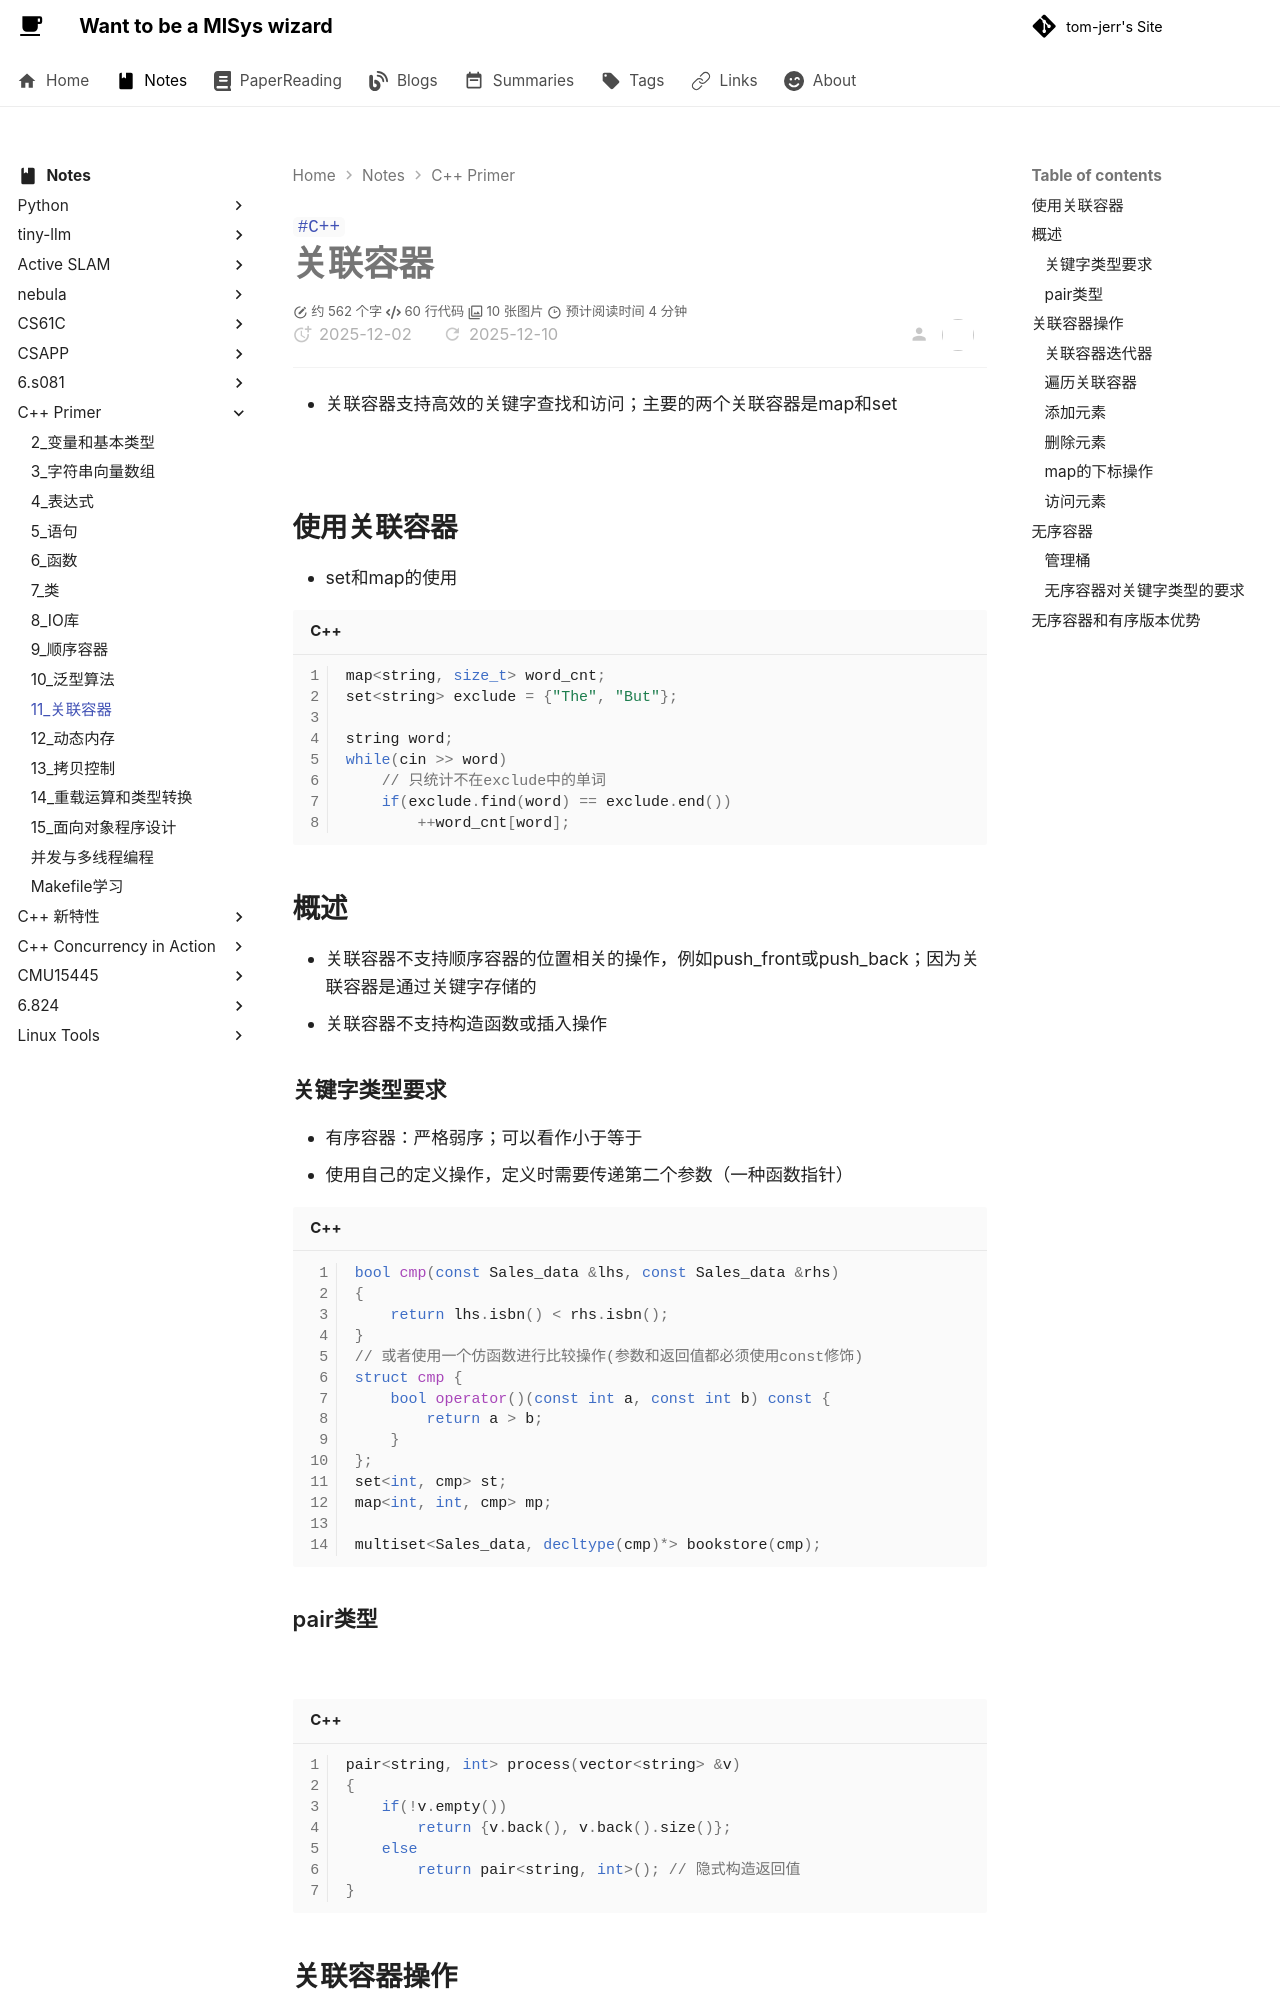

repository: tom-jerr/tom-jerr.github.io · page: notes/c++primer/11_关联容器/index.html · generator: mkdocs

---

title: C++-关联容器
tags:

- C++

---

# 关联容器

- 关联容器支持高效的关键字查找和访问；主要的两个关联容器是map和set

![](https://github.com/tom-jerr/MyblogImg/raw/main/C++/IO/related_container.png)

## 使用关联容器

- set和map的使用

```c++
map<string, size_t> word_cnt;
set<string> exclude = {"The", "But"};

string word;
while(cin >> word)
    // 只统计不在exclude中的单词
    if(exclude.find(word) == exclude.end())
        ++word_cnt[word];
```

## 概述

- 关联容器不支持顺序容器的位置相关的操作，例如push_front或push_back；因为关联容器是通过关键字存储的
- 关联容器不支持构造函数或插入操作

### 关键字类型要求

- 有序容器：严格弱序；可以看作小于等于
- 使用自己的定义操作，定义时需要传递第二个参数（一种函数指针）

```c++
bool cmp(const Sales_data &lhs, const Sales_data &rhs)
{
    return lhs.isbn() < rhs.isbn();
}
// 或者使用一个仿函数进行比较操作(参数和返回值都必须使用const修饰)
struct cmp {
    bool operator()(const int a, const int b) const {
        return a > b;
    }
};
set<int, cmp> st;
map<int, int, cmp> mp;

multiset<Sales_data, decltype(cmp)*> bookstore(cmp);
```

### pair类型

![](https://github.com/tom-jerr/MyblogImg/raw/main/C++/IO/pair.png)

```c++
pair<string, int> process(vector<string> &v)
{
    if(!v.empty())
        return {v.back(), v.back().size()};
    else 
        return pair<string, int>();	// 隐式构造返回值
}
```

## 关联容器操作

![](https://github.com/tom-jerr/MyblogImg/raw/main/C++/IO/type_map.png)

![](https://github.com/tom-jerr/MyblogImg/raw/main/C++/IO/type_map2.png)
